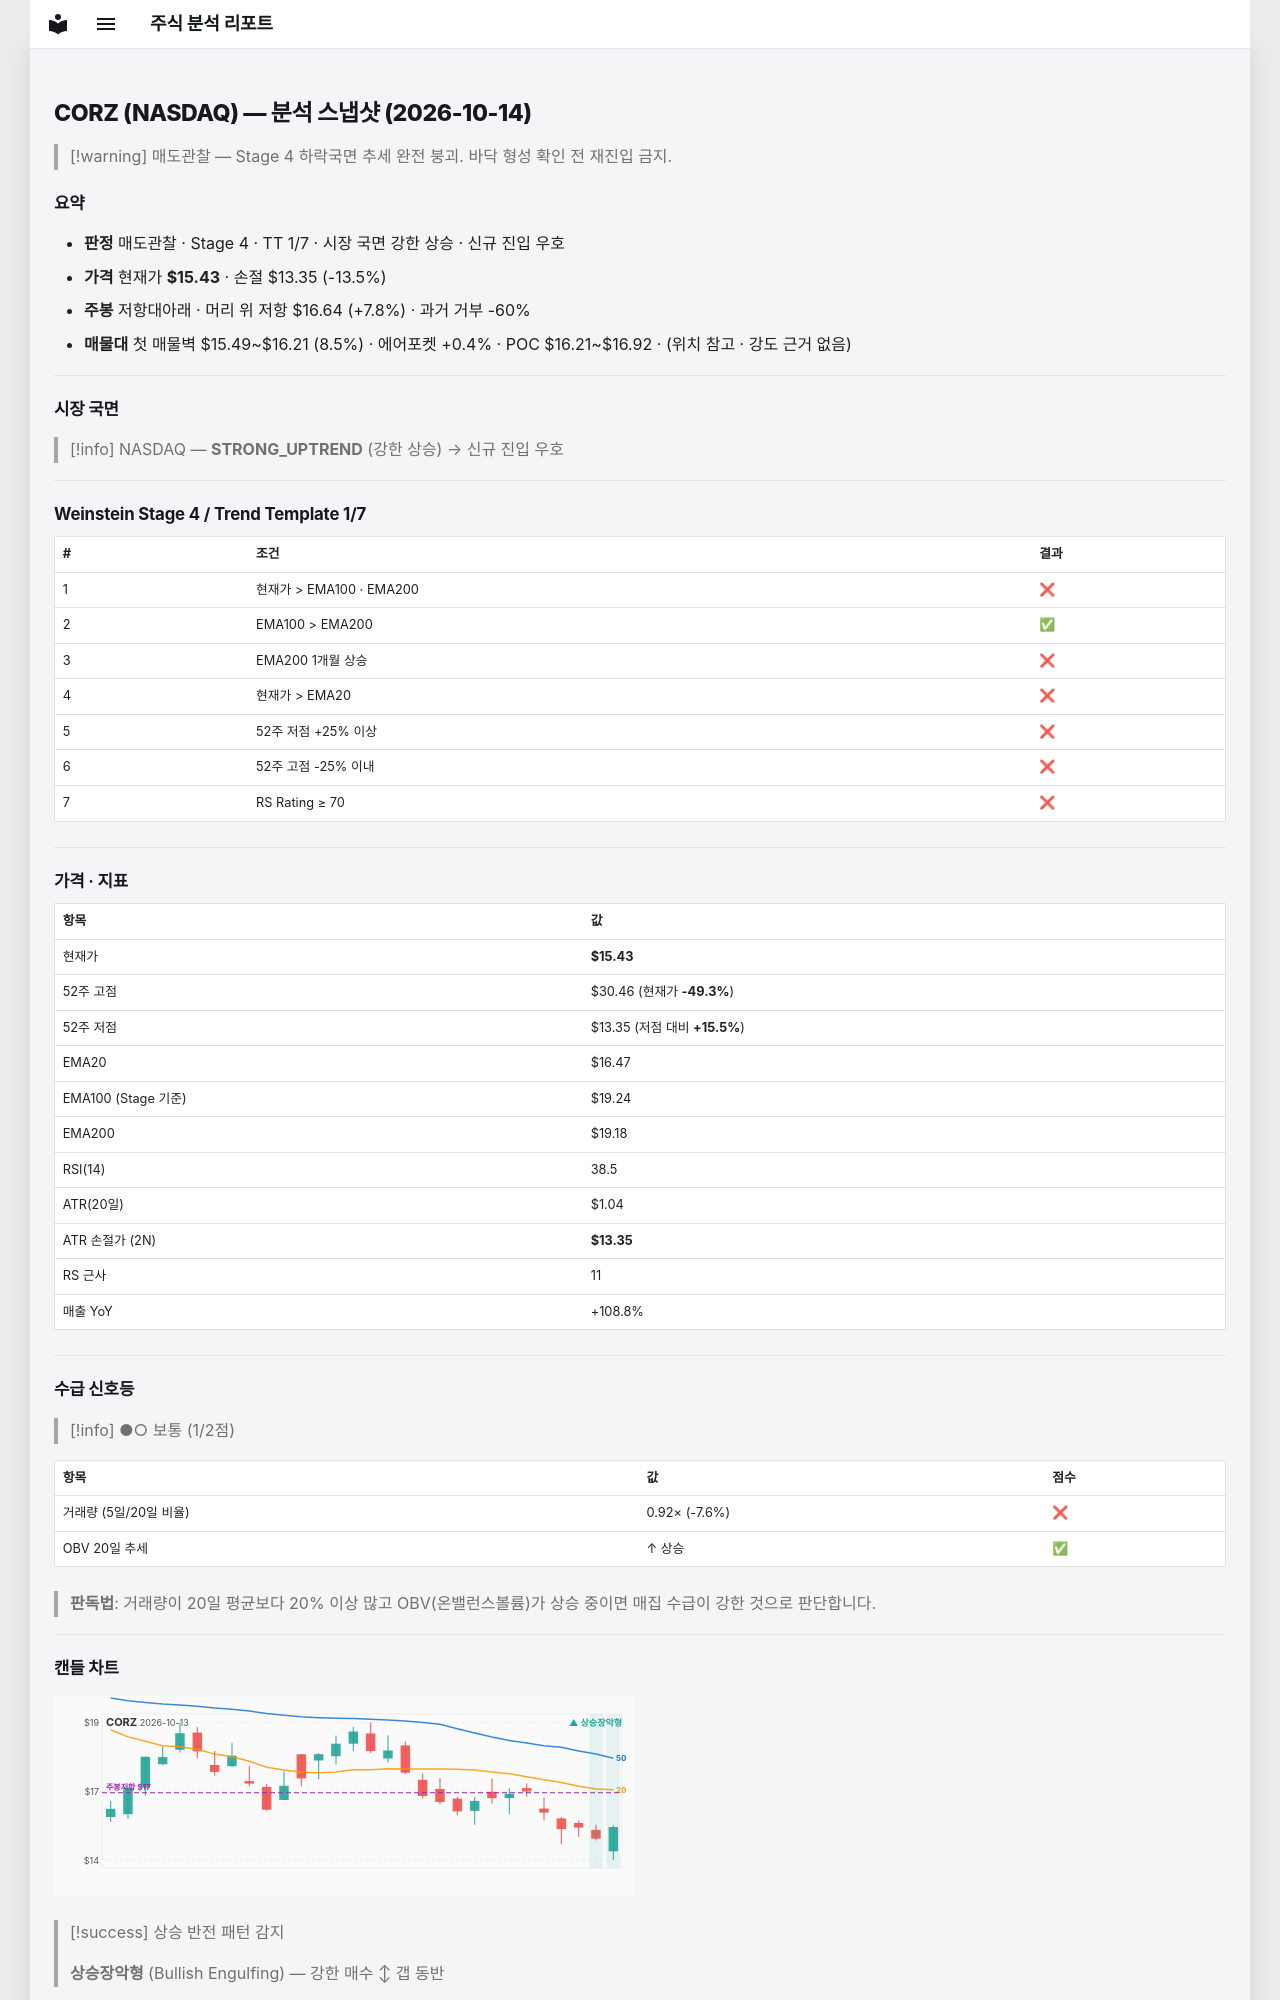

repository: soloandco/stock-reports · page: snapshots/CORZ-2026-10-14/index.html · generator: mkdocs

---
type: analysis-snapshot
title: CORZ 분석 스냅샷
ticker: CORZ
market: NASDAQ
created: 2026-10-14
updated: 2026-10-14
bar-date: 2026-10-13
verdict: 매도관찰
real-rr: 0.58
sma50-gap-pct: -6.3
weekly-position: 저항대아래
weekly-overhead-price: 16.64
weekly-overhead-pct: 7.8
stage: 4
trend-template-score: 1
tt-max: 7
ma-set: ema-20-100-200
price: 15.430000305175781
stop-price: 13.34888294405244
market-regime: STRONG_UPTREND
supply-demand-score: 1/2
supply-demand-label: 보통
status: tracking
tags:
  - stock-agent
  - watchlist
  - CORZ
  - analysis
related:
  - "[[analysis-template]]"
---

# CORZ (NASDAQ) — 분석 스냅샷 (2026-10-14)

> [!warning] 매도관찰 — Stage 4 하락국면
> 추세 완전 붕괴. 바닥 형성 확인 전 재진입 금지.

## 요약

- **판정** 매도관찰 · Stage 4 · TT 1/7 · 시장 국면 강한 상승 · 신규 진입 우호
- **가격** 현재가 **$15.43** · 손절 $13.35 (-13.5%)
- **주봉** 저항대아래 · 머리 위 저항 $16.64 (+7.8%) · 과거 거부 -60%
- **매물대** 첫 매물벽 $15.49~$16.21 (8.5%) · 에어포켓 +0.4% · POC $16.21~$16.92 · (위치 참고 · 강도 근거 없음)

---

## 시장 국면

> [!info] NASDAQ — **STRONG_UPTREND** (강한 상승) → 신규 진입 우호

---

## Weinstein Stage 4 / Trend Template 1/7

| # | 조건 | 결과 |
|---|------|------|
| 1 | 현재가 > EMA100 · EMA200 | ❌ |
| 2 | EMA100 > EMA200 | ✅ |
| 3 | EMA200 1개월 상승 | ❌ |
| 4 | 현재가 > EMA20 | ❌ |
| 5 | 52주 저점 +25% 이상 | ❌ |
| 6 | 52주 고점 -25% 이내 | ❌ |
| 7 | RS Rating ≥ 70 | ❌ |

---

## 가격 · 지표

| 항목 | 값 |
|------|---|
| 현재가 | **$15.43** |
| 52주 고점 | $30.46 (현재가 **-49.3%**) |
| 52주 저점 | $13.35 (저점 대비 **+15.5%**) |
| EMA20 | $16.47 |
| EMA100 (Stage 기준) | $19.24 |
| EMA200 | $19.18 |
| RSI(14) | 38.5 |
| ATR(20일) | $1.04 |
| ATR 손절가 (2N) | **$13.35** |
| RS 근사 | 11 |
| 매출 YoY | +108.8% |

---
## 수급 신호등

> [!info] ●○ 보통 (1/2점)

| 항목 | 값 | 점수 |
|------|------|------|
| 거래량 (5일/20일 비율) | 0.92× (-7.6%) | ❌ |
| OBV 20일 추세 | ↑ 상승 | ✅ |

> **판독법**: 거래량이 20일 평균보다 20% 이상 많고 OBV(온밸런스볼륨)가 상승 중이면 매집 수급이 강한 것으로 판단합니다.

---
